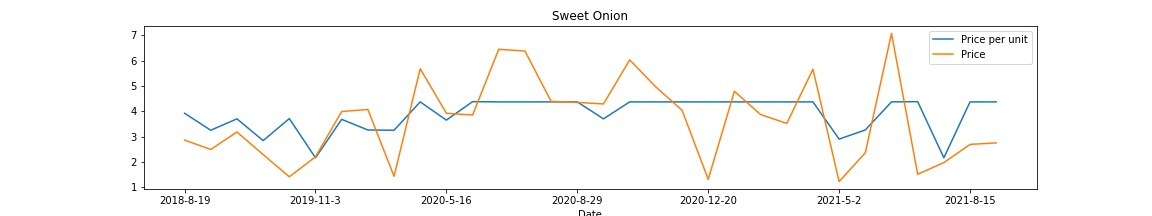

The data file committed next to this chart (first rows):
, Date, Price per unit, Price
0, 2018-8-19, 3.92, 2.86
1, 2018-12-8, 3.25, 2.49
2, 2019-1-5, 3.7, 3.18
3, 2019-6-22, 2.84, 2.29
4, 2019-7-20, 3.71, 1.41
5, 2019-11-3, 2.16, 2.2
6, 2019-12-15, 3.68, 3.99
7, 2020-1-11, 3.26, 4.07
8, 2020-2-8, 3.25, 1.43
9, 2020-5-2, 4.37, 5.68
10, 2020-5-16, 3.65, 3.92
11, 2020-5-23, 4.38, 3.85
12, 2020-5-30, 4.37, 6.45
13, 2020-6-20, 4.37, 6.38
14, 2020-6-28, 4.37, 4.39
15, 2020-8-29, 4.37, 4.35
16, 2020-9-13, 3.7, 4.29
17, 2020-11-7, 4.37, 6.03
18, 2020-11-14, 4.37, 4.96
19, 2020-11-28, 4.37, 4.04
20, 2020-12-20, 4.37, 1.31
21, 2021-1-23, 4.37, 4.79
22, 2021-1-31, 4.37, 3.87
23, 2021-4-18, 4.37, 3.52
24, 2021-4-24, 4.37, 5.66
25, 2021-5-2, 2.9, 1.22
26, 2021-5-23, 3.26, 2.36
27, 2021-7-2, 4.37, 7.08
28, 2021-7-17, 4.38, 1.51
29, 2021-7-31, 2.16, 1.97
30, 2021-8-15, 4.37, 2.69
31, 2021-8-27, 4.37, 2.75
